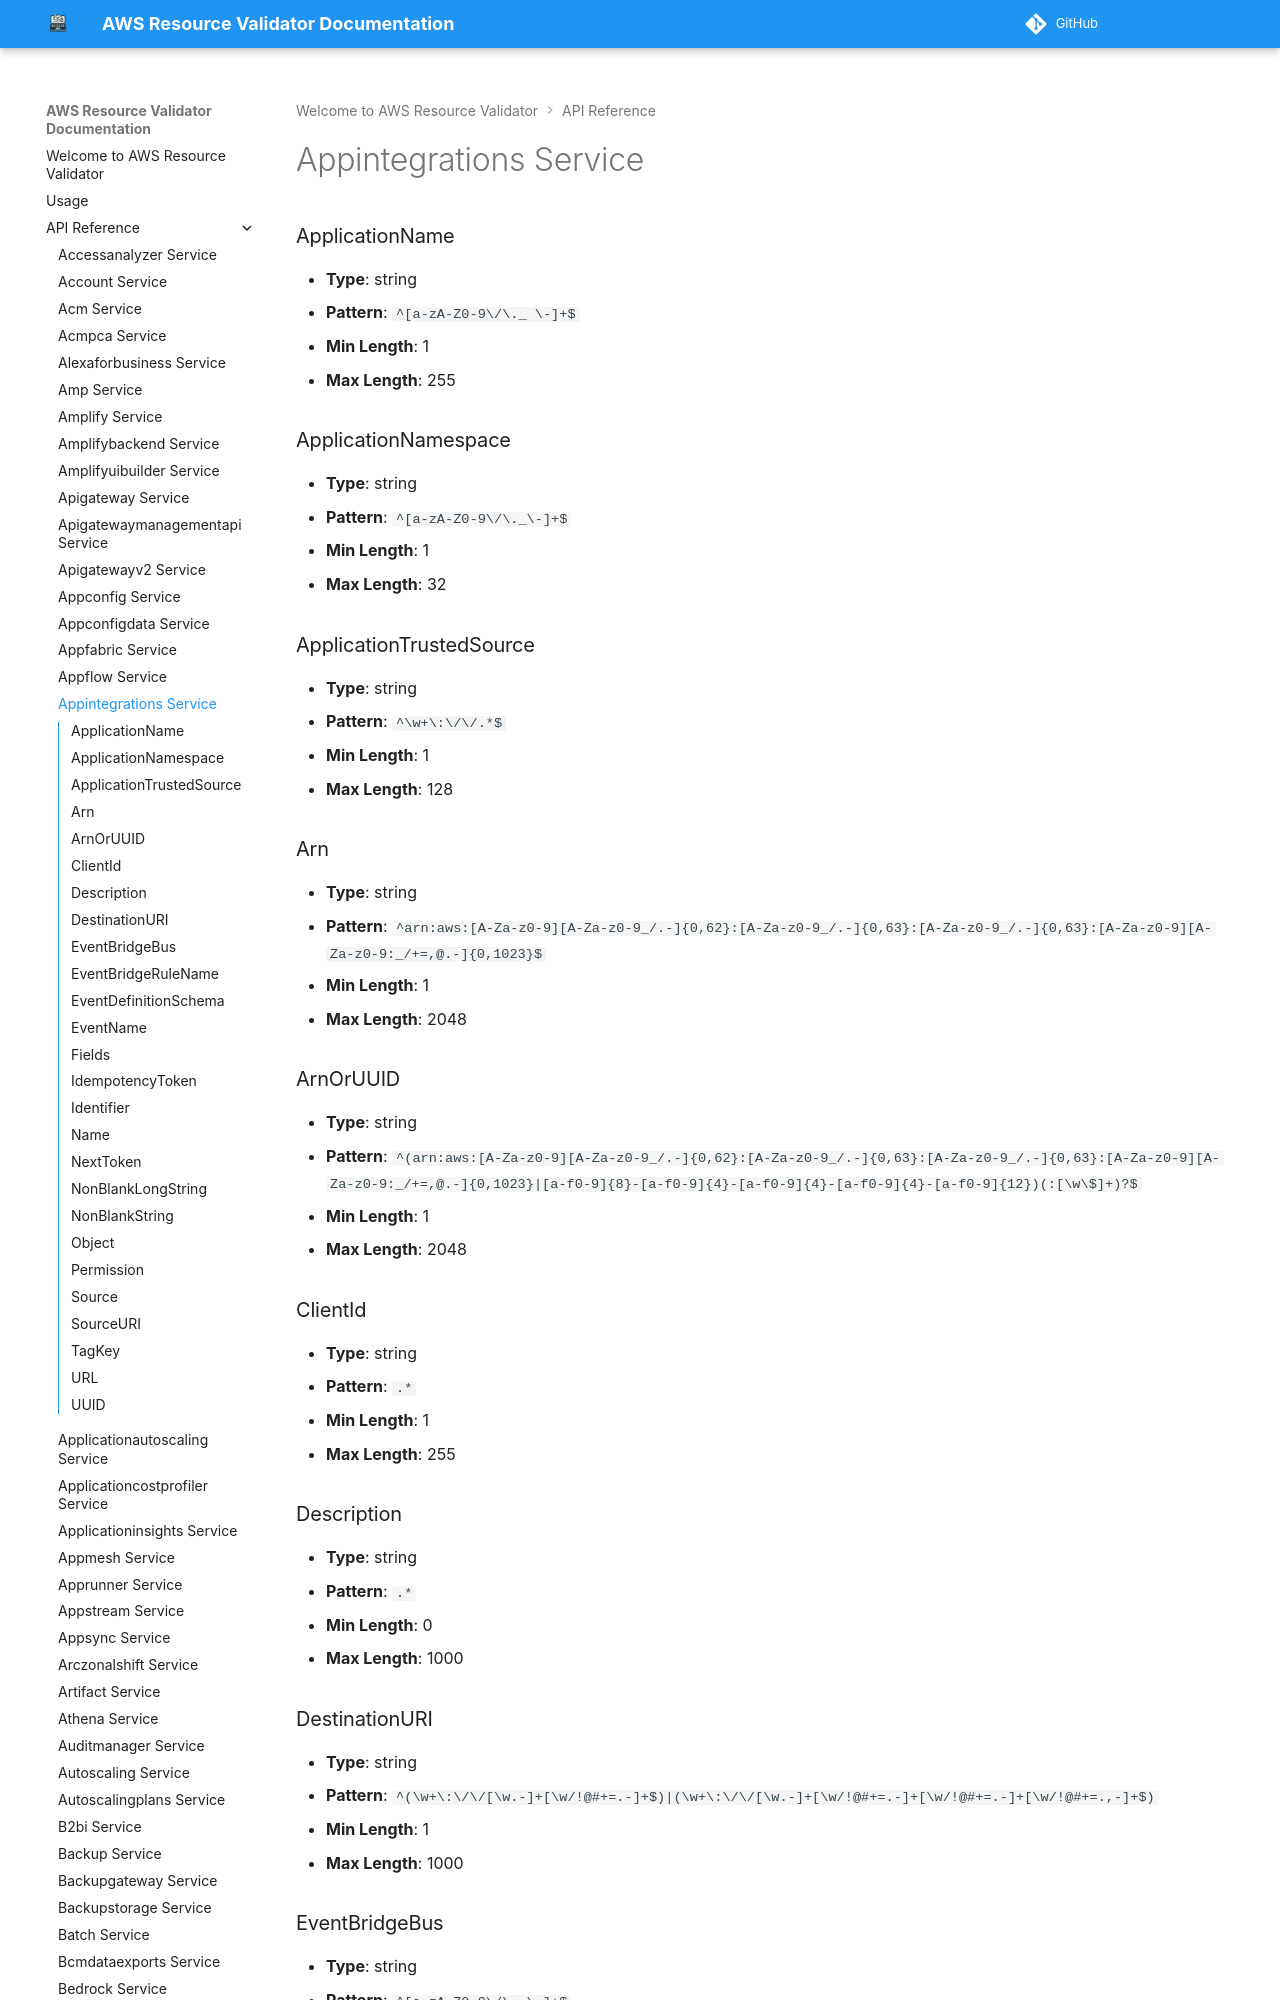

repository: CoreOxide/aws_resource_validator · page: api/appintegrations/index.html · generator: mkdocs

# Appintegrations Service

### ApplicationName
- **Type**: string
- **Pattern**: `^[a-zA-Z0-9\/\._ \-]+$`
- **Min Length**: 1
- **Max Length**: 255

### ApplicationNamespace
- **Type**: string
- **Pattern**: `^[a-zA-Z0-9\/\._\-]+$`
- **Min Length**: 1
- **Max Length**: 32

### ApplicationTrustedSource
- **Type**: string
- **Pattern**: `^\w+\:\/\/.*$`
- **Min Length**: 1
- **Max Length**: 128
